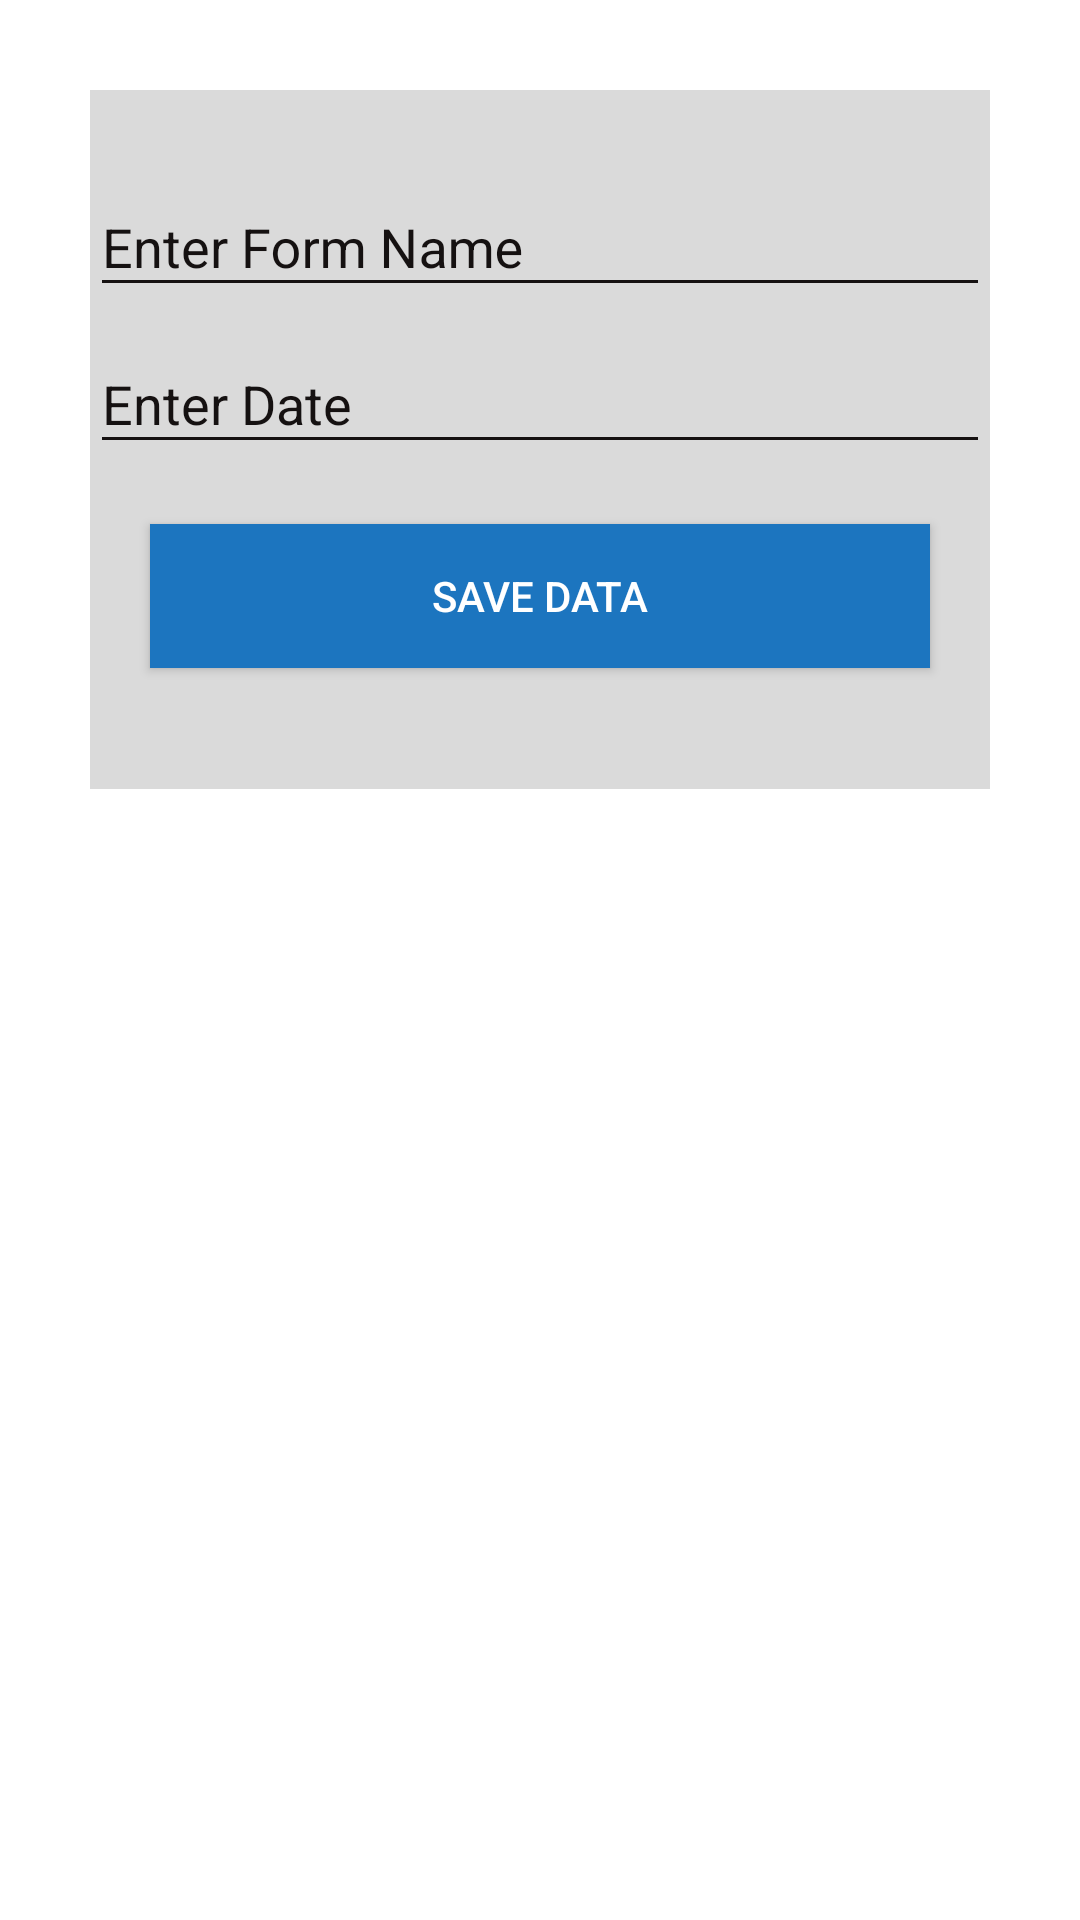

This screen was rendered from an Android layout file. Write that file and the resources it references.
<!-- AndroidManifest.xml: application theme AppTheme.Dark -->
<!-- res/layout/date_input_layout.xml -->
<?xml version="1.0" encoding="utf-8"?>
<LinearLayout xmlns:android="http://schemas.android.com/apk/res/android"
    android:orientation="vertical" android:layout_width="match_parent"
    android:layout_height="match_parent"
    android:weightSum="1">

    <RelativeLayout
        android:layout_width="match_parent"
        android:layout_height="233dp"
        android:layout_marginTop="10dp"
        android:layout_margin="30dp"
        android:background="#55909090">

        <android.support.design.widget.TextInputLayout
            android:layout_width="match_parent"
            android:layout_height="wrap_content"
            android:layout_marginTop="20dp"
            android:id="@+id/view"
            >
            <EditText
                android:id="@+id/input_tableName"
                android:layout_width="match_parent"
                android:layout_height="wrap_content"
                android:hint="Enter Form Name"
                />
        </android.support.design.widget.TextInputLayout>

        <android.support.design.widget.TextInputLayout
            android:layout_width="match_parent"
            android:layout_height="wrap_content"
            android:layout_below="@+id/view"
            android:layout_alignParentLeft="true"
            android:layout_alignParentStart="true"
            android:id="@+id/view2"
            >
            <EditText
                android:id="@+id/input_date"
                android:layout_width="match_parent"
                android:layout_height="wrap_content"
                android:hint="Enter Date"
                android:inputType="datetime"/>
        </android.support.design.widget.TextInputLayout>

        <android.support.v7.widget.AppCompatButton
            android:id="@+id/login_button"
            android:layout_width="match_parent"
            android:layout_height="wrap_content"
            android:layout_margin="20dp"
            android:text="Save Data"
            android:textColor="#FFFFFF"
            android:background="#1c75bf"
            android:layout_below="@+id/view2"
            android:layout_centerHorizontal="true" />
    </RelativeLayout>

</LinearLayout>
<!-- resources referenced by this layout -->
<resources>
  <style name="AppTheme.Dark" parent="Theme.AppCompat.Light.NoActionBar">
          <item name="colorPrimary">@color/primary</item>
          <item name="colorPrimaryDark">@color/primary_dark</item>
          <item name="colorAccent">@color/accent</item>
  
          <item name="android:windowBackground">@color/white</item>
  
          <item name="colorControlNormal">@color/black</item>
          <item name="colorControlActivated">@color/black</item>
          <item name="colorControlHighlight">@color/black</item>
          <item name="android:textColorHint">@color/black</item>
  
  
          <item name="colorButtonNormal">@color/primary_darker</item>
      </style>
  <color name="primary">#3F51B5</color>
  <color name="primary_dark">#303F9F</color>
  <color name="accent">#0a090a</color>
  <color name="white">#FFFFFF</color>
  <color name="black">#151111</color>
  <color name="primary_darker">#0376b6</color>
</resources>
